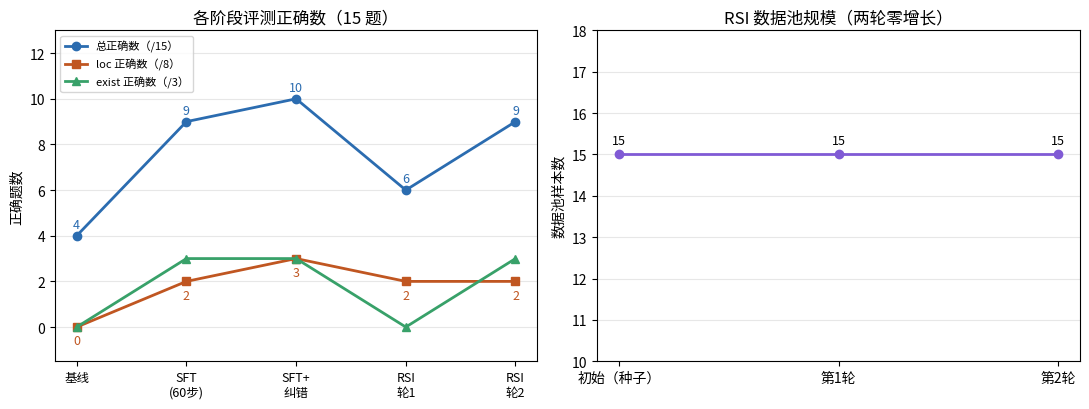

Recreate this plot in Python.
# -*- coding: utf-8 -*-
"""绘制实验报告图表：各阶段正确率折线 + RSI 数据池规模增长（据实运行数据）"""
import matplotlib
import matplotlib.pyplot as plt

def setup_cjk():
    names = ['Microsoft YaHei', 'SimHei', 'SimSun']
    avail = [f.name for f in matplotlib.font_manager.fontManager.ttflist]
    for n in names:
        if n in avail:
            plt.rcParams['font.sans-serif'] = [n] + plt.rcParams['font.sans-serif']
            plt.rcParams['axes.unicode_minus'] = False
            return n

setup_cjk()

# —— 实测数据（log_eval_gpu.txt / log_rsi_gpu2.txt）——
stages = ['基线', 'SFT\n(60步)', 'SFT+\n纠错', 'RSI\n轮1', 'RSI\n轮2']
loc_acc = [0, 2, 3, 2, 2]        # loc 正确题数 / 8
exist_acc = [0, 3, 3, 0, 3]      # exist 正确题数 / 3
total_acc = [4, 9, 10, 6, 9]     # 总正确题数 / 15
pool_size = [15, 15, 15, 15, 15] # RSI 数据池规模（种子→轮1→轮2）

fig, axes = plt.subplots(1, 2, figsize=(11, 4.2))

ax = axes[0]
x = range(len(stages))
ax.plot(x, total_acc, marker='o', color='#2b6cb0', linewidth=2, label='总正确数（/15）')
ax.plot(x, loc_acc, marker='s', color='#c05621', linewidth=2, label='loc 正确数（/8）')
ax.plot(x, exist_acc, marker='^', color='#38a169', linewidth=2, label='exist 正确数（/3）')
for i, (t, l) in enumerate(zip(total_acc, loc_acc)):
    ax.text(i, t + 0.35, str(t), ha='center', fontsize=9, color='#2b6cb0')
    ax.text(i, l - 0.75, str(l), ha='center', fontsize=9, color='#c05621')
ax.set_xticks(list(x)); ax.set_xticklabels(stages, fontsize=9)
ax.set_ylim(-1.5, 13); ax.set_ylabel('正确题数')
ax.set_title('各阶段评测正确数（15 题）')
ax.legend(fontsize=8, loc='upper left')
ax.grid(axis='y', alpha=0.3)

ax = axes[1]
rounds = ['初始（种子）', '第1轮', '第2轮']
ax.plot(rounds, pool_size[:1] + pool_size[3:], marker='o', color='#805ad5', linewidth=2)
for i, v in enumerate(pool_size[:1] + pool_size[3:]):
    ax.text(i, v + 0.25, str(v), ha='center', fontsize=9)
ax.set_ylabel('数据池样本数')
ax.set_title('RSI 数据池规模（两轮零增长）')
ax.set_ylim(10, 18)
ax.grid(axis='y', alpha=0.3)

plt.tight_layout()
plt.savefig('rsi_chart.png', dpi=150)
print('chart saved -> rsi_chart.png')
